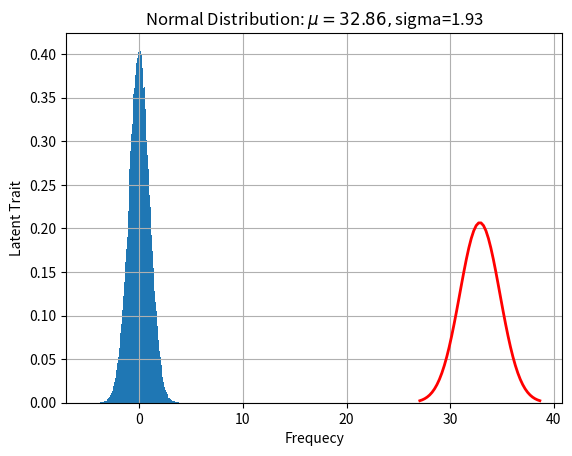

Source code (Python):
import numpy as np
import matplotlib.pyplot as plt


def demo1():
    mu, sigma = 0, 1
    sampleNo = 100000

    # mu是中值,sigma是正态分布的系数,smapleNo是样本数量
    np.random.seed(0)
    s = np.random.normal(mu, sigma, sampleNo)

    plt.hist(s, bins=100, density=True)
    plt.show()


# 正态分布的概率密度函数。可以理解成 x 是 mu（均值）和 sigma（标准差）的函数
def normfun(x, mu, sigma):
    pdf = np.exp(-((x - mu)**2)/(2*sigma**2)) / (np.sqrt(2*np.pi) * sigma)
    return pdf


def demo2():
    mu = 32.86
    sigma = 1.93
    # Python实现正态分布
    # 绘制正态分布概率密度函数
    x = np.linspace(mu - 3*sigma, mu + 3*sigma, 50)
    y_sig = np.exp(-(x - mu) ** 2 /(2* sigma **2))/(np.sqrt(2*np.pi)*sigma)
    plt.plot(x, y_sig, "r-", linewidth=2)
    plt.xlabel('Frequecy')
    plt.ylabel('Latent Trait')
    plt.title('Normal Distribution: $\mu = %.2f, $sigma=%.2f'%(mu,sigma))
    plt.grid(True)
    plt.show()


if __name__ == "__main__":
    demo1()
    demo2()
